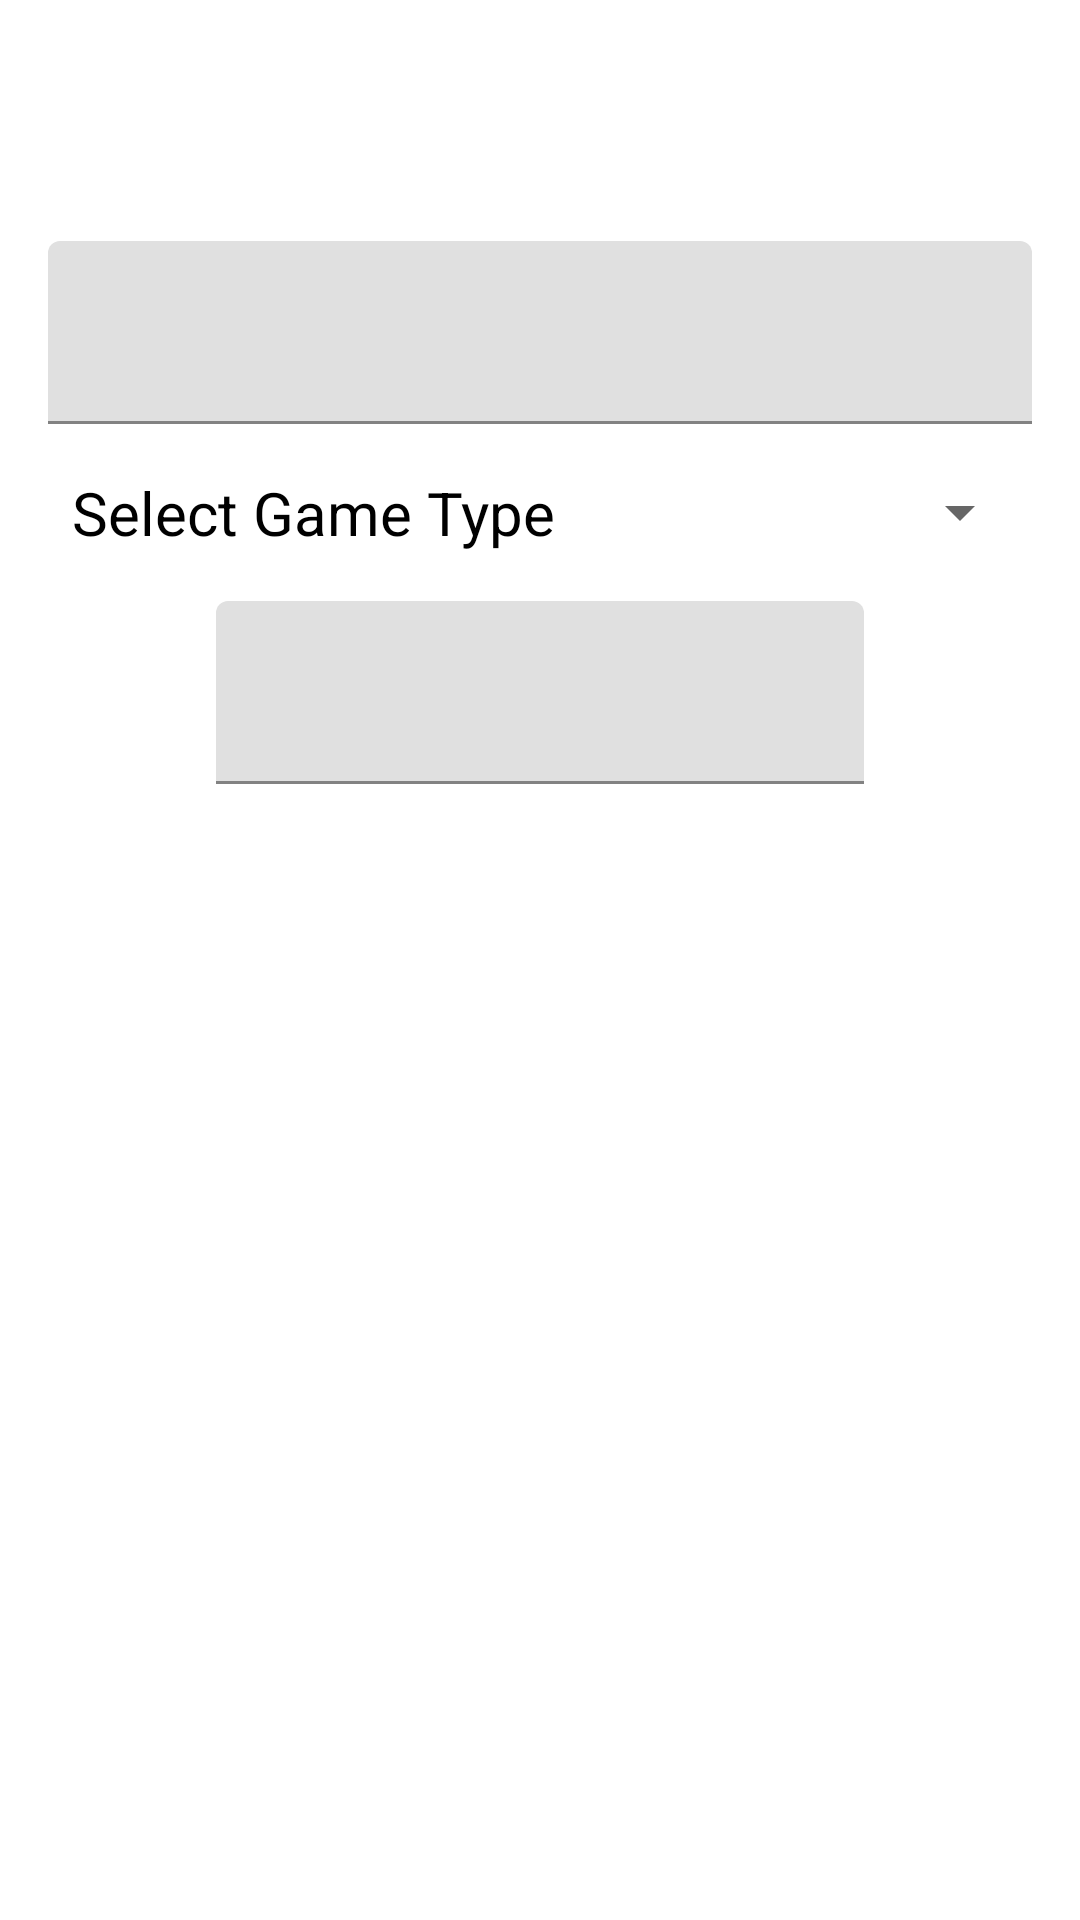

The Android layout XML behind this screen, and the referenced resources:
<!-- AndroidManifest.xml: application theme AppTheme -->
<!-- res/layout/fragment_league_controller.xml -->
<?xml version="1.0" encoding="utf-8"?>
<FrameLayout
    xmlns:android="http://schemas.android.com/apk/res/android"
    xmlns:app="http://schemas.android.com/apk/res-auto"
    xmlns:tools="http://schemas.android.com/tools"
    android:layout_width="match_parent"
    android:layout_height="match_parent"
    tools:context=".ui.leaguesactivity.leaguecontroller.FragmentLeagueController">
    <androidx.core.widget.NestedScrollView
        android:layout_width="match_parent"
        android:layout_height="match_parent">
        <androidx.constraintlayout.widget.ConstraintLayout
            android:layout_width="match_parent"
            android:layout_height="wrap_content">

            <TextView
                android:id="@+id/textView"
                android:layout_width="wrap_content"
                android:layout_height="wrap_content"
                android:layout_marginStart="8dp"
                android:layout_marginTop="16dp"
                android:layout_marginEnd="8dp"
                android:text="Create New League"
                android:textColor="@color/md_white_1000"
                android:textSize="24sp"
                android:textStyle="bold"
                app:layout_constraintEnd_toEndOf="parent"
                app:layout_constraintStart_toStartOf="parent"
                app:layout_constraintTop_toTopOf="parent" />

            <com.google.android.material.textfield.TextInputLayout
                android:id="@+id/leagueNameInput"
                android:layout_width="0dp"
                android:layout_height="wrap_content"
                android:layout_marginStart="16dp"
                android:layout_marginTop="32dp"
                android:layout_marginEnd="16dp"
                android:textColorHint="@color/md_grey_300"
                app:layout_constraintEnd_toEndOf="parent"
                app:layout_constraintStart_toStartOf="parent"
                app:layout_constraintTop_toBottomOf="@+id/textView">

                <androidx.appcompat.widget.AppCompatEditText
                    android:id="@+id/leagueNameText"
                    android:layout_width="match_parent"
                    android:layout_height="wrap_content"
                    android:textColorHint="@color/md_grey_300"
                    android:hint="League Name"
                    android:inputType="textPersonName"
                    android:singleLine="true"
                    android:textSize="20sp" />
            </com.google.android.material.textfield.TextInputLayout>

            <Spinner
                android:id="@+id/leagueTypeSpinner"
                android:layout_width="0dp"
                android:layout_height="wrap_content"
                android:layout_marginStart="16dp"
                android:layout_marginTop="16dp"
                android:layout_marginEnd="16dp"
                android:entries="@array/game_types"
                android:theme="@style/ItemTextAppearance"
                app:layout_constraintEnd_toEndOf="parent"
                app:layout_constraintStart_toStartOf="parent"
                app:layout_constraintTop_toBottomOf="@+id/leagueNameInput" />

            <com.google.android.material.textfield.TextInputLayout
                android:id="@+id/playerNameInput"
                android:layout_width="0dp"
                android:layout_height="wrap_content"
                android:layout_marginStart="8dp"
                android:layout_marginTop="16dp"
                android:layout_marginEnd="8dp"
                android:textColorHint="@color/md_grey_300"
                app:layout_constraintEnd_toStartOf="@+id/addButton"
                app:layout_constraintStart_toEndOf="@+id/selectImageButton"
                app:layout_constraintTop_toBottomOf="@+id/leagueTypeSpinner">

                <androidx.appcompat.widget.AppCompatEditText
                    android:id="@+id/playerNameText"
                    android:layout_width="match_parent"
                    android:layout_height="wrap_content"
                    android:hint="Player Name"
                    android:inputType="textPersonName"
                    android:singleLine="true"
                    android:textSize="20sp" />
            </com.google.android.material.textfield.TextInputLayout>

            <ImageButton
                android:id="@+id/addButton"
                android:layout_width="48dp"
                android:layout_height="48dp"
                android:layout_marginEnd="16dp"
                android:backgroundTint="@android:color/transparent"
                android:src="@drawable/ic_add_box_black_48dp"
                android:tint="@color/md_white_1000"
                app:layout_constraintBottom_toBottomOf="@+id/playerNameInput"
                app:layout_constraintEnd_toEndOf="parent"
                app:layout_constraintTop_toTopOf="@+id/playerNameInput" />

            <androidx.recyclerview.widget.RecyclerView
                android:id="@+id/playersRV"
                android:layout_width="match_parent"
                android:layout_height="wrap_content"
                android:layout_marginStart="16dp"
                android:layout_marginTop="8dp"
                android:layout_marginEnd="16dp"
                android:layout_marginBottom="8dp"
                app:layout_constrainedHeight="true"
                app:layout_constraintBottom_toBottomOf="parent"
                app:layout_constraintEnd_toEndOf="parent"
                app:layout_constraintHeight_default="spread"
                app:layout_constraintHeight_min="60dp"
                app:layout_constraintStart_toStartOf="parent"
                app:layout_constraintTop_toBottomOf="@+id/playerNameInput" />

            <ImageButton
                android:id="@+id/selectImageButton"
                android:layout_width="48dp"
                android:layout_height="48dp"
                android:layout_marginStart="16dp"
                android:scaleType="fitCenter"
                android:background="@android:color/transparent"
                android:src="@drawable/ic_photo_select"
                app:layout_constraintBottom_toBottomOf="@+id/playerNameInput"
                app:layout_constraintStart_toStartOf="parent"
                app:layout_constraintTop_toTopOf="@+id/playerNameInput" />
        </androidx.constraintlayout.widget.ConstraintLayout>
    </androidx.core.widget.NestedScrollView>
</FrameLayout>
<!-- resources referenced by this layout -->
<resources>
  <string-array name="game_types">
          <item>Select Game Type</item>
          <item>SPORT</item>
          <item>FPS</item>
          <item>MOBA</item>
      </string-array>
  <color name="md_grey_300">#E0E0E0</color>
  <color name="md_white_1000">#ffffff</color>
  <!-- drawable ic_photo_select: vector/xml drawable (drawable, 2165 chars, omitted) -->
  <style name="ItemTextAppearance">
          <item name="android:textColor">@color/md_black_1000</item>
          <item name="android:textSize">20sp</item>
      </style>
  <style name="AppTheme" parent="Theme.MaterialComponents.Light.NoActionBar">
          
          <item name="colorPrimary">@color/colorPrimary</item>
          <item name="colorPrimaryDark">@color/colorPrimaryDark</item>
          <item name="colorAccent">@color/colorAccent</item>
      </style>
  <color name="md_black_1000">#000000</color>
  <color name="colorPrimary">@color/md_blue_700</color>
  <color name="colorPrimaryDark">@color/md_blue_900</color>
  <color name="colorAccent">@color/md_white_1000</color>
  <color name="md_blue_700">#1976D2</color>
  <color name="md_blue_900">#0D47A1</color>
</resources>
